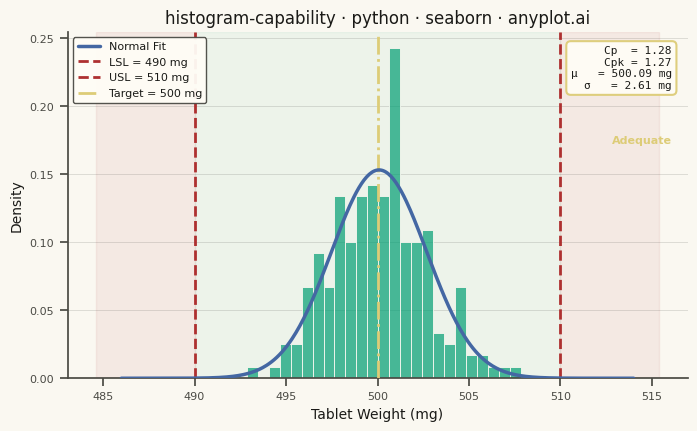

This figure's Python source:
"""anyplot.ai
histogram-capability: Process Capability Plot with Specification Limits
Library: seaborn | Python 3.14
Quality: pending | Updated: 2026-06-20
"""

import os

import matplotlib.pyplot as plt
import numpy as np
import seaborn as sns
from matplotlib.lines import Line2D
from scipy.stats import norm


# Theme tokens — Imprint palette
THEME = os.getenv("ANYPLOT_THEME", "light")
PAGE_BG = "#FAF8F1" if THEME == "light" else "#1A1A17"
ELEVATED_BG = "#FFFDF6" if THEME == "light" else "#242420"
INK = "#1A1A17" if THEME == "light" else "#F0EFE8"
INK_SOFT = "#4A4A44" if THEME == "light" else "#B8B7B0"

BRAND = "#009E73"  # Imprint position 1 — histogram bars
BLUE = "#4467A3"  # Imprint position 3 — fitted normal curve
RED = "#AE3030"  # Imprint position 5 — semantic: spec limits / out-of-spec
AMBER = "#DDCC77"  # Imprint semantic anchor — target / caution

sns.set_theme(
    style="ticks",
    rc={
        "figure.facecolor": PAGE_BG,
        "axes.facecolor": PAGE_BG,
        "axes.edgecolor": INK_SOFT,
        "axes.labelcolor": INK,
        "text.color": INK,
        "xtick.color": INK_SOFT,
        "ytick.color": INK_SOFT,
        "grid.color": INK,
        "grid.alpha": 0.15,
        "legend.facecolor": ELEVATED_BG,
        "legend.edgecolor": INK_SOFT,
    },
)

# Data — pharmaceutical tablet weight QC (target 500 mg, n=200)
np.random.seed(42)
weights = np.random.normal(loc=500.2, scale=2.8, size=200)
lsl = 490.0
usl = 510.0
target = 500.0

mean = np.mean(weights)
sigma = np.std(weights, ddof=1)
cp = (usl - lsl) / (6 * sigma)
cpk = min((usl - mean) / (3 * sigma), (mean - lsl) / (3 * sigma))

# Fitted normal distribution curve (scipy — not KDE)
x_fit = np.linspace(lsl - 4, usl + 4, 400)
y_fit = norm.pdf(x_fit, mean, sigma)

# Plot
fig, ax = plt.subplots(figsize=(8, 4.5), dpi=400)
ax.set_facecolor(PAGE_BG)

# Histogram bars
sns.histplot(weights, bins=25, stat="density", color=BRAND, edgecolor=PAGE_BG, linewidth=0.6, alpha=0.70, ax=ax)

# Fitted normal distribution
ax.plot(x_fit, y_fit, color=BLUE, linewidth=2.5, zorder=5)

# Specification limit and target lines
ax.axvline(lsl, color=RED, linestyle="--", linewidth=2.0, zorder=4)
ax.axvline(usl, color=RED, linestyle="--", linewidth=2.0, zorder=4)
ax.axvline(target, color=AMBER, linestyle="-.", linewidth=2.0, zorder=4)

# Shaded capability zones
xlim = ax.get_xlim()
ax.axvspan(lsl, usl, alpha=0.05, color=BRAND, zorder=0)
ax.axvspan(xlim[0], lsl, alpha=0.07, color=RED, zorder=0)
ax.axvspan(usl, xlim[1], alpha=0.07, color=RED, zorder=0)

# Capability status color
cp_color = BRAND if cpk >= 1.33 else AMBER if cpk >= 1.0 else RED

# Metrics annotation box
annotation_text = f"Cp  = {cp:.2f}\nCpk = {cpk:.2f}\nμ   = {mean:.2f} mg\nσ   = {sigma:.2f} mg"
ax.text(
    0.975,
    0.96,
    annotation_text,
    transform=ax.transAxes,
    fontsize=8,
    verticalalignment="top",
    horizontalalignment="right",
    family="monospace",
    bbox={
        "boxstyle": "round,pad=0.4",
        "facecolor": ELEVATED_BG,
        "edgecolor": cp_color,
        "linewidth": 1.5,
        "alpha": 0.95,
    },
    color=INK,
)

# Capability status label
status = "Capable" if cpk >= 1.33 else "Adequate" if cpk >= 1.0 else "Not Capable"
ax.text(
    0.975,
    0.70,
    status,
    transform=ax.transAxes,
    fontsize=8,
    fontweight="bold",
    verticalalignment="top",
    horizontalalignment="right",
    color=cp_color,
)

# Style
title = "histogram-capability · python · seaborn · anyplot.ai"
ax.set_xlabel("Tablet Weight (mg)", fontsize=10, color=INK)
ax.set_ylabel("Density", fontsize=10, color=INK)
ax.set_title(title, fontsize=12, fontweight="medium", color=INK)
ax.tick_params(axis="both", labelsize=8, colors=INK_SOFT)
ax.spines["top"].set_visible(False)
ax.spines["right"].set_visible(False)
for s in ("left", "bottom"):
    ax.spines[s].set_color(INK_SOFT)
ax.yaxis.grid(True, alpha=0.15, linewidth=0.6, color=INK)

# Legend
legend_handles = [
    Line2D([0], [0], color=BLUE, linewidth=2.5, label="Normal Fit"),
    Line2D([0], [0], color=RED, linestyle="--", linewidth=2.0, label=f"LSL = {lsl:.0f} mg"),
    Line2D([0], [0], color=RED, linestyle="--", linewidth=2.0, label=f"USL = {usl:.0f} mg"),
    Line2D([0], [0], color=AMBER, linestyle="-.", linewidth=2.0, label=f"Target = {target:.0f} mg"),
]
ax.legend(handles=legend_handles, fontsize=8, loc="upper left", frameon=True, framealpha=0.95)

# Save
plt.savefig(f"plot-{THEME}.png", dpi=400, facecolor=PAGE_BG)
plt.close()
